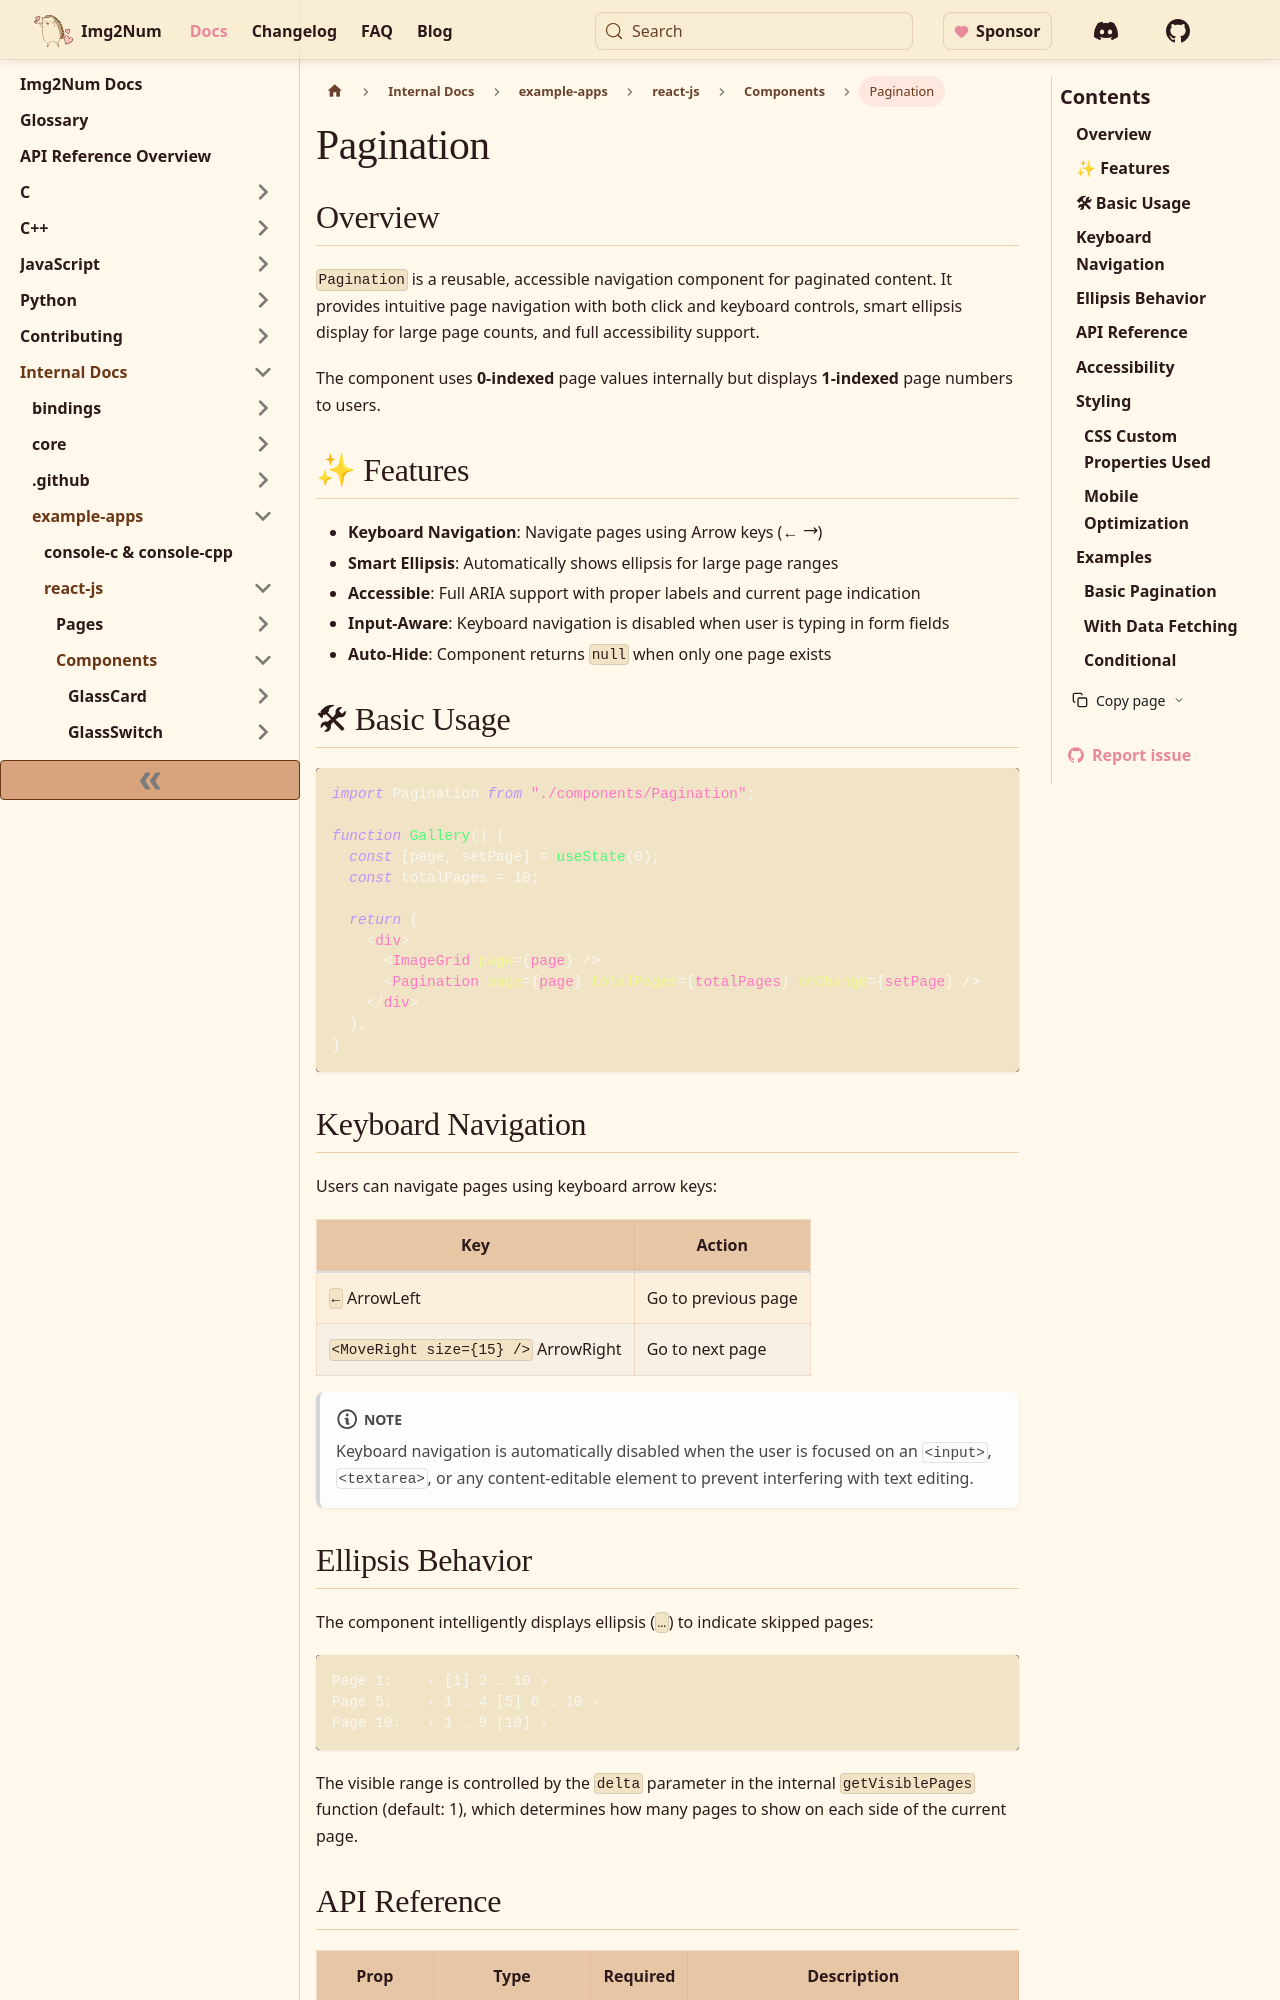

repository: Ryan-Millard/Img2Num · page: docs/internal/example-apps/react-js/components/Pagination/index.html · generator: docusaurus

---
title: Pagination
description: Accessible pagination component with keyboard navigation support
keywords:
  - Pagination
  - React component
  - Navigation
  - Keyboard navigation
  - Accessibility
tags:
  - react
  - ui
  - components
  - navigation
---

import { MoveRight } from "lucide-react";

## Overview

`Pagination` is a reusable, accessible navigation component for paginated content.
It provides intuitive page navigation with both click and keyboard controls,
smart ellipsis display for large page counts, and full accessibility support.

The component uses **0-indexed** page values internally but displays **1-indexed**
page numbers to users.

## ✨ Features

- **Keyboard Navigation**: Navigate pages using Arrow keys (← <MoveRight size={15} />)
- **Smart Ellipsis**: Automatically shows ellipsis for large page ranges
- **Accessible**: Full ARIA support with proper labels and current page indication
- **Input-Aware**: Keyboard navigation is disabled when user is typing in form fields
- **Auto-Hide**: Component returns `null` when only one page exists

## 🛠 Basic Usage

```jsx
import Pagination from "./components/Pagination";

function Gallery() {
  const [page, setPage] = useState(0);
  const totalPages = 10;

  return (
    <div>
      <ImageGrid page={page} />
      <Pagination page={page} totalPages={totalPages} onChange={setPage} />
    </div>
  );
}
```

## Keyboard Navigation

Users can navigate pages using keyboard arrow keys:

| Key                                  | Action              |
| ------------------------------------ | ------------------- |
| `←` ArrowLeft                        | Go to previous page |
| `<MoveRight size={15} />` ArrowRight | Go to next page     |

:::note
Keyboard navigation is automatically disabled when the user is focused on
an `<input>`, `<textarea>`, or any content-editable element to prevent
interfering with text editing.
:::
